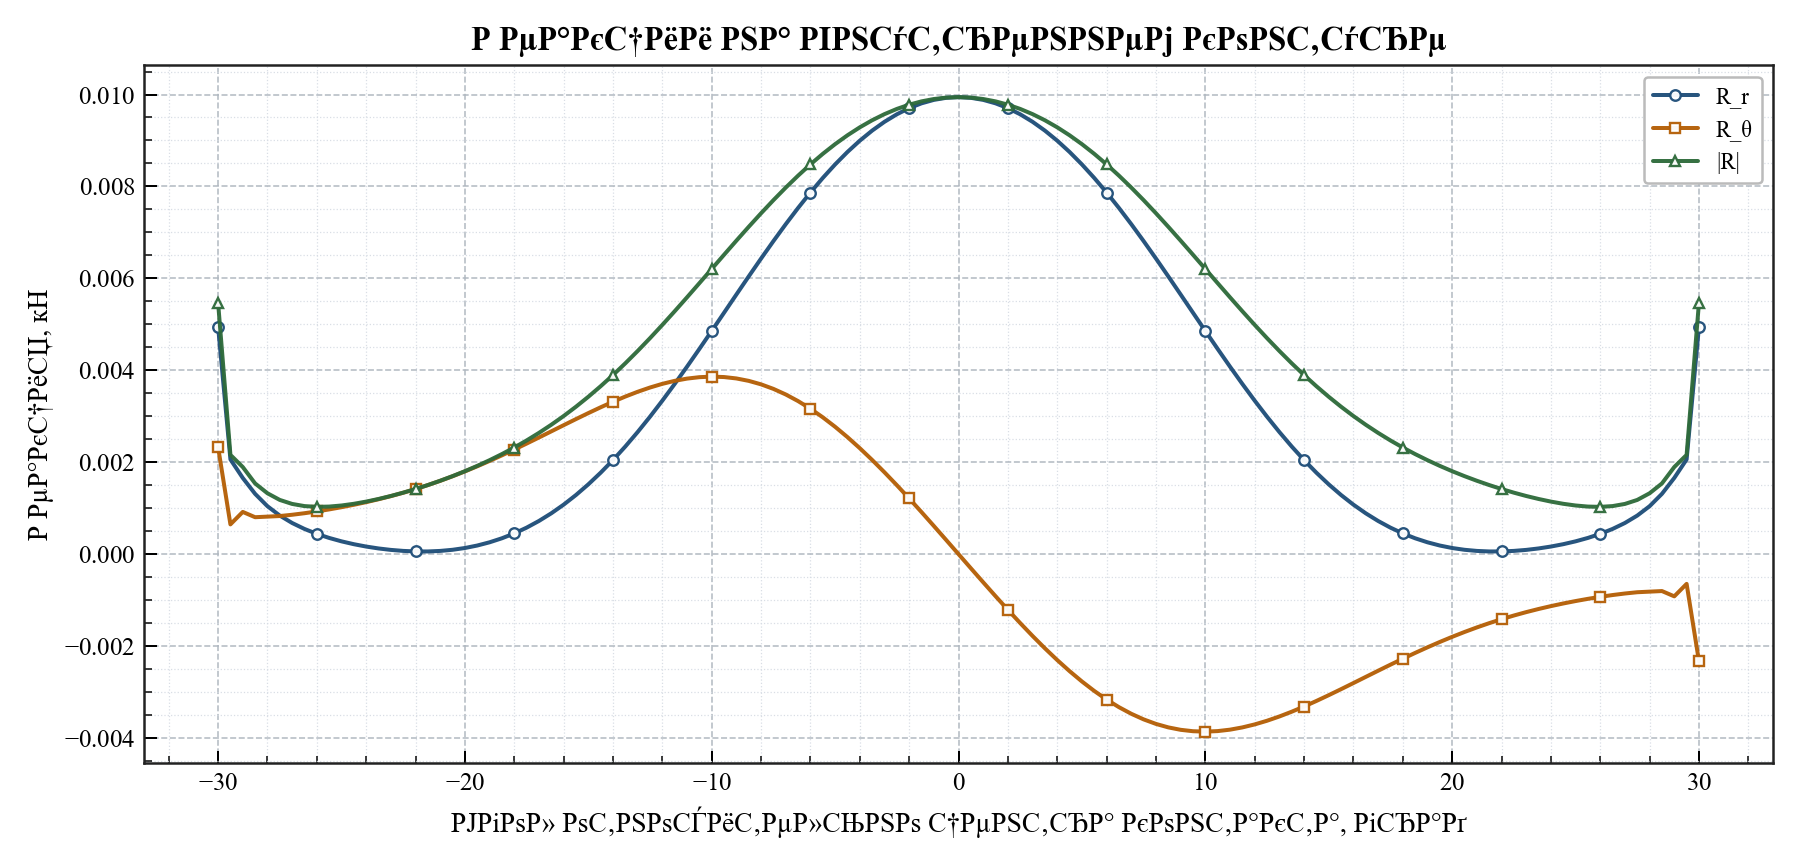

The table this chart was drawn from, first rows:
relative_angle_deg, reaction_radial_kn, reaction_tangential_kn, reaction_magnitude_kn
-30, 0.00495, 0.00233, 0.005471
-29.5, 0.00206, 0.0006474, 0.00216
-29, 0.001658, 0.0009185, 0.001895
-28.5, 0.001312, 0.0008033, 0.001538
-28, 0.001043, 0.0008161, 0.001324
-27.5, 0.0008388, 0.0008289, 0.001179
-27, 0.0006778, 0.0008566, 0.001092
-26.5, 0.000548, 0.0008901, 0.001045
-26, 0.0004413, 0.0009292, 0.001029
-25.5, 0.0003525, 0.0009729, 0.001035
-25, 0.0002782, 0.001021, 0.001058
-24.5, 0.0002161, 0.001074, 0.001095
-24, 0.0001649, 0.001131, 0.001143
-23.5, 0.0001237, 0.001194, 0.0012
-23, 9.208121913966849e-05, 0.001262, 0.001265
-22.5, 7.029336277697068e-05, 0.001336, 0.001338
-22, 5.8775320368859966e-05, 0.001416, 0.001417
-21.5, 5.83193187580735e-05, 0.001502, 0.001503
-21, 6.989447965335449e-05, 0.001595, 0.001596
-20.5, 9.453108405976618e-05, 0.001694, 0.001697
-20, 0.0001333, 0.0018, 0.001805
-19.5, 0.0001872, 0.001911, 0.00192
-19, 0.0002574, 0.002028, 0.002044
-18.5, 0.000345, 0.00215, 0.002177
-18, 0.000451, 0.002276, 0.00232
-17.5, 0.0005763, 0.002405, 0.002473
-17, 0.0007218, 0.002537, 0.002638
-16.5, 0.0008883, 0.002671, 0.002815
-16, 0.001076, 0.002805, 0.003004
-15.5, 0.001286, 0.002938, 0.003207
-15, 0.001518, 0.003068, 0.003423
-14.5, 0.001772, 0.003195, 0.003653
-14, 0.002046, 0.003315, 0.003896
-13.5, 0.002342, 0.003428, 0.004152
-13, 0.002657, 0.003532, 0.00442
-12.5, 0.00299, 0.003625, 0.004699
-12, 0.003339, 0.003705, 0.004988
-11.5, 0.003703, 0.00377, 0.005285
-11, 0.004079, 0.003819, 0.005588
-10.5, 0.004464, 0.00385, 0.005895
-10, 0.004856, 0.003862, 0.006205
-9.5, 0.005252, 0.003853, 0.006514
-9, 0.005649, 0.003822, 0.00682
-8.5, 0.006043, 0.00377, 0.007122
-8, 0.006431, 0.003694, 0.007416
-7.5, 0.006811, 0.003595, 0.007701
-7, 0.007179, 0.003474, 0.007975
-6.5, 0.007532, 0.00333, 0.008235
-6, 0.007868, 0.003164, 0.00848
-5.5, 0.008184, 0.002977, 0.008709
-5, 0.008479, 0.002771, 0.00892
-4.5, 0.00875, 0.002546, 0.009113
-4, 0.008995, 0.002305, 0.009286
-3.5, 0.009215, 0.002049, 0.00944
-3, 0.009406, 0.00178, 0.009573
-2.5, 0.009569, 0.0015, 0.009686
-2, 0.009703, 0.001211, 0.009779
-1.5, 0.009808, 0.0009148, 0.009851
-1, 0.009883, 0.0006129, 0.009902
-0.5, 0.009928, 0.0003073, 0.009933
... 61 more rows
